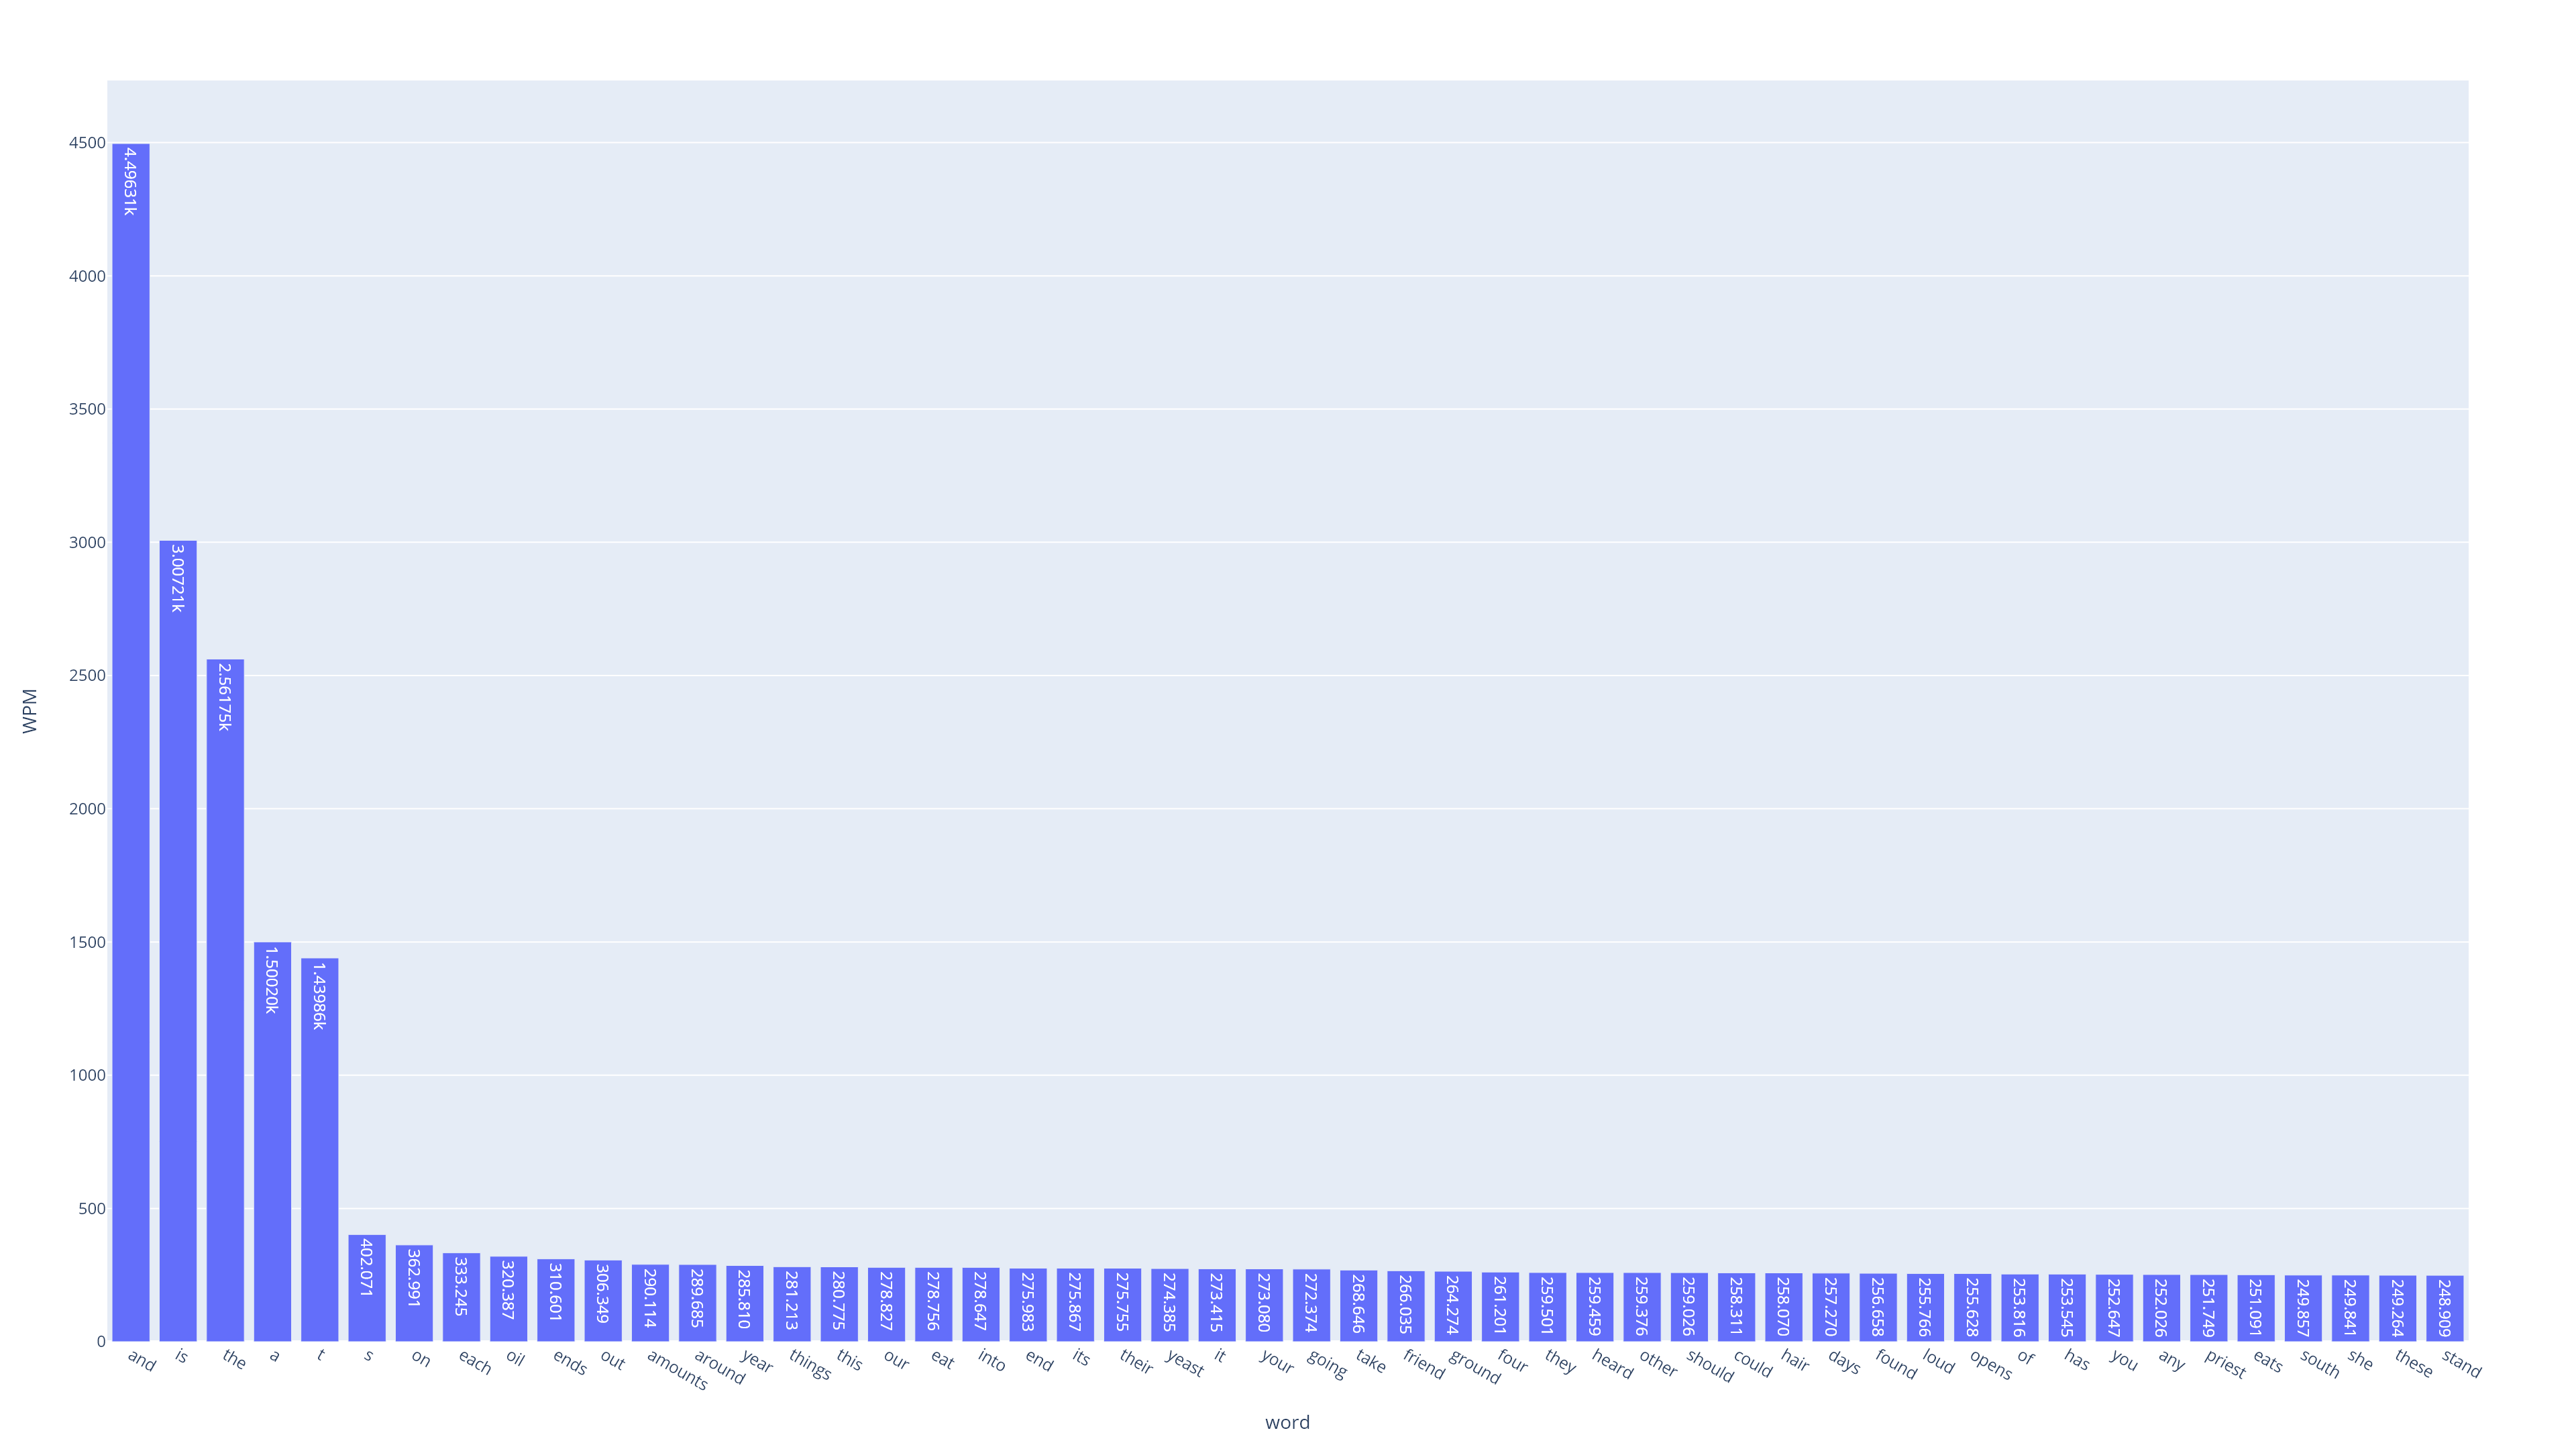

Values plotted in this chart, from the file beside it:
word, typed_word_without_mistakes, word_duration (ms), Count, characters, CPS, WPM
and, 1, 8.007, 1, 3, 374.7, 4496
is, 1, 7.981, 1, 2, 250.6, 3007
the, 1, 14.05, 1, 3, 213.5, 2562
a, 1, 7.999, 1, 1, 125, 1500
t, 1, 8.334, 1, 1, 120, 1440
s, 1, 29.85, 1, 1, 33.51, 402.1
on, 1, 66.12, 1, 2, 30.25, 363
each, 1, 144, 1, 4, 27.77, 333.2
oil, 1, 112.4, 1, 3, 26.7, 320.4
ends, 1, 154.5, 1, 4, 25.88, 310.6
out, 1, 117.5, 1, 3, 25.53, 306.3
amounts, 1, 289.5, 1, 7, 24.18, 290.1
around, 1, 248.5, 1, 6, 24.14, 289.7
year, 1, 167.9, 1, 4, 23.82, 285.8
things, 1, 256, 1, 6, 23.43, 281.2
this, 1, 171, 1, 4, 23.4, 280.8
our, 1, 129.1, 1, 3, 23.24, 278.8
eat, 1, 129.1, 1, 3, 23.23, 278.8
into, 1, 172.3, 1, 4, 23.22, 278.6
end, 1, 130.4, 1, 3, 23, 276
its, 1, 130.5, 1, 3, 22.99, 275.9
their, 1, 217.6, 1, 5, 22.98, 275.8
yeast, 1, 218.7, 1, 5, 22.87, 274.4
it, 1, 87.78, 1, 2, 22.78, 273.4
your, 1, 175.8, 1, 4, 22.76, 273.1
going, 1, 220.3, 1, 5, 22.7, 272.4
take, 1, 178.7, 1, 4, 22.39, 268.6
friend, 1, 270.6, 1, 6, 22.17, 266
ground, 1, 272.4, 1, 6, 22.02, 264.3
four, 1, 183.8, 1, 4, 21.77, 261.2
they, 1, 185, 1, 4, 21.63, 259.5
heard, 1, 231.3, 1, 5, 21.62, 259.5
other, 1, 231.3, 1, 5, 21.61, 259.4
should, 1, 278, 1, 6, 21.59, 259
could, 1, 232.3, 1, 5, 21.53, 258.3
hair, 1, 186, 1, 4, 21.51, 258.1
days, 1, 186.6, 1, 4, 21.44, 257.3
found, 1, 233.8, 1, 5, 21.39, 256.7
loud, 1, 187.7, 1, 4, 21.31, 255.8
opens, 1, 234.7, 1, 5, 21.3, 255.6
of, 1, 94.56, 1, 2, 21.15, 253.8
has, 1, 142, 1, 3, 21.13, 253.5
you, 1, 142.5, 1, 3, 21.05, 252.6
any, 1, 142.8, 1, 3, 21, 252
priest, 1, 286, 1, 6, 20.98, 251.7
eats, 1, 191.2, 1, 4, 20.92, 251.1
south, 1, 240.1, 1, 5, 20.82, 249.9
she, 1, 144.1, 1, 3, 20.82, 249.8
these, 1, 240.7, 1, 5, 20.77, 249.3
stand, 1, 241.1, 1, 5, 20.74, 248.9
